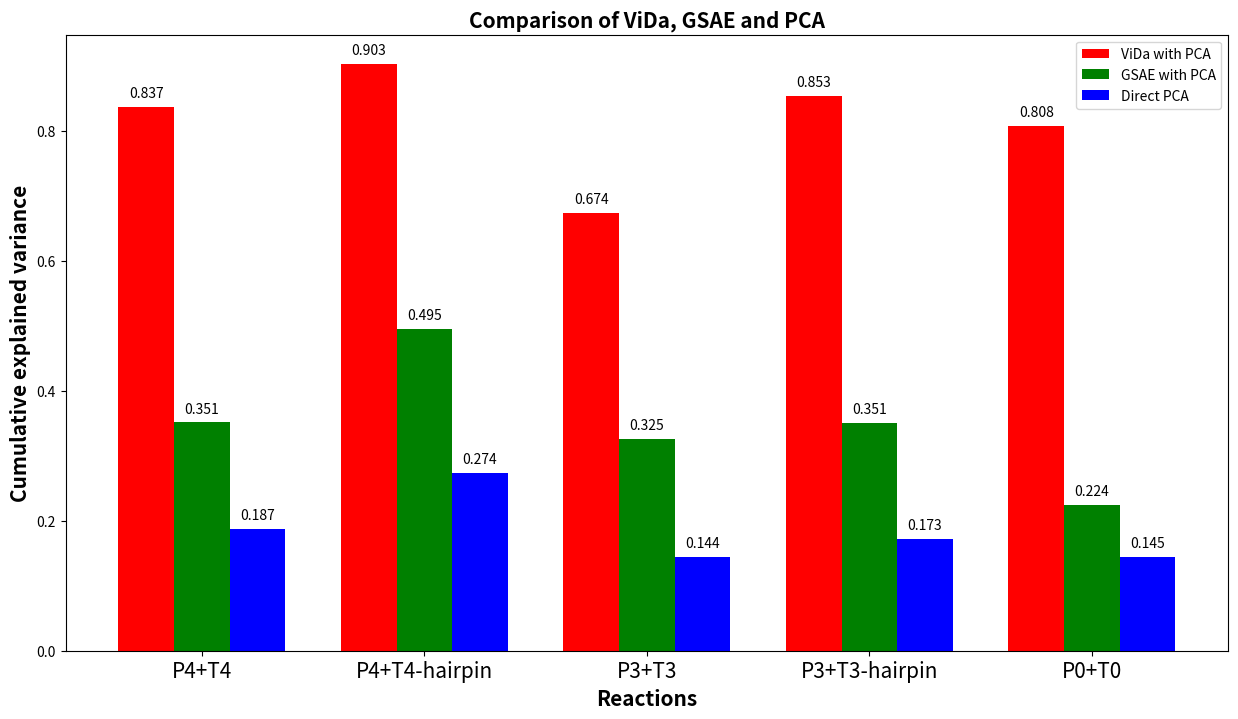
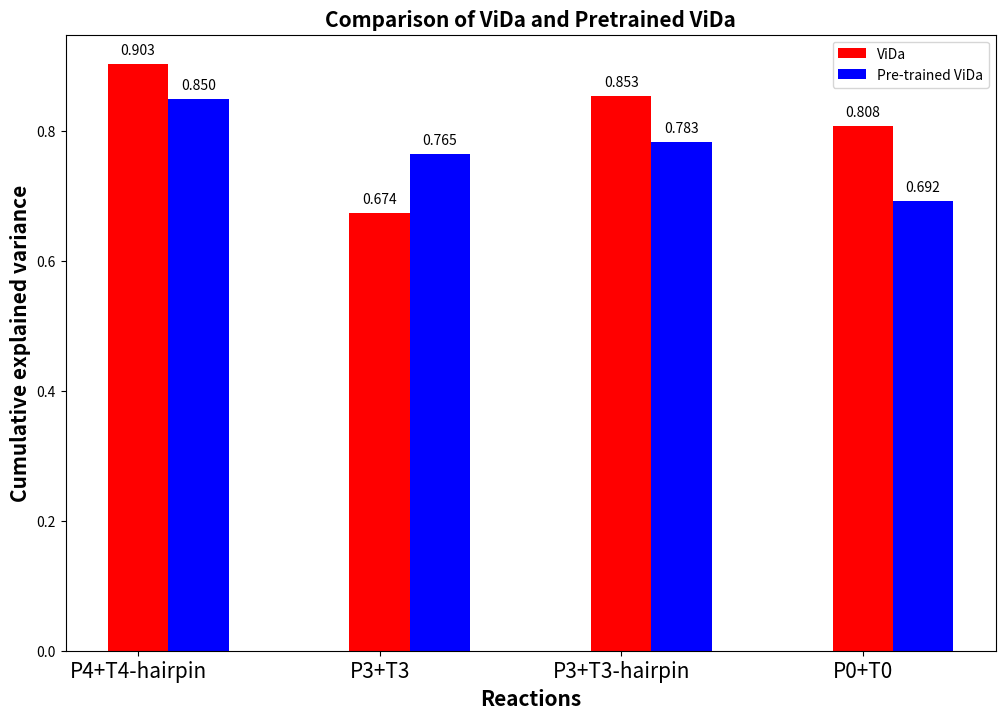
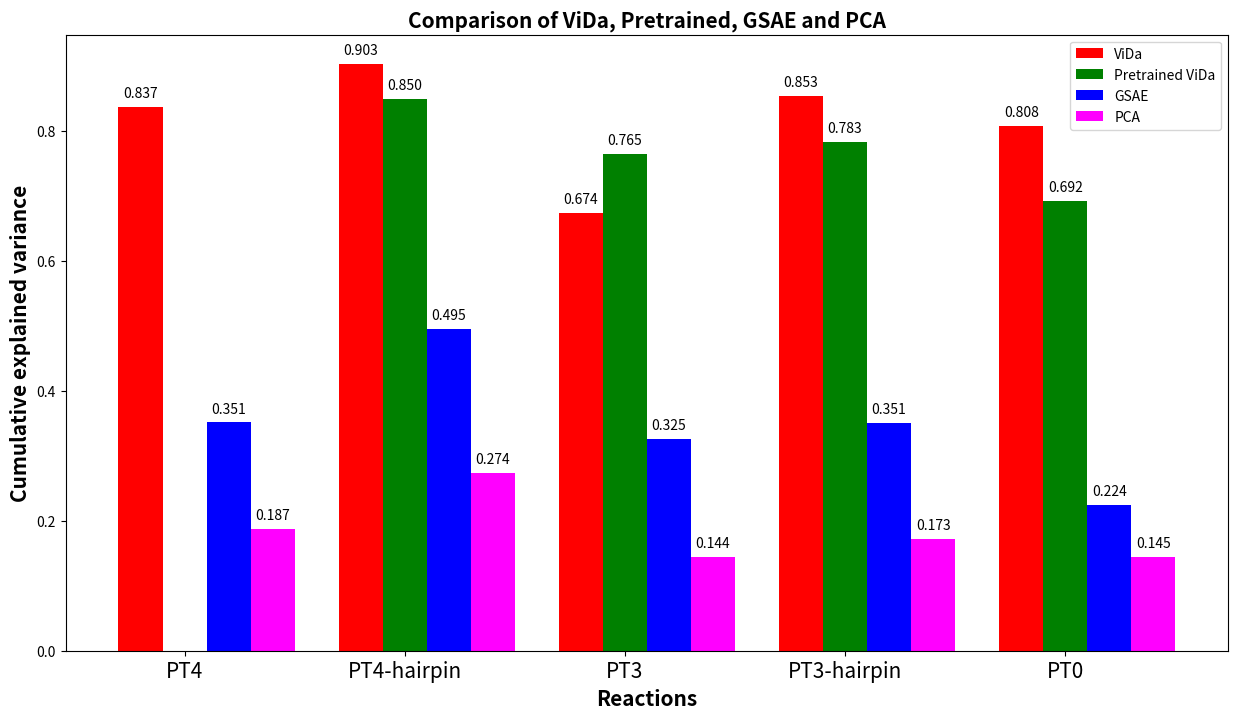
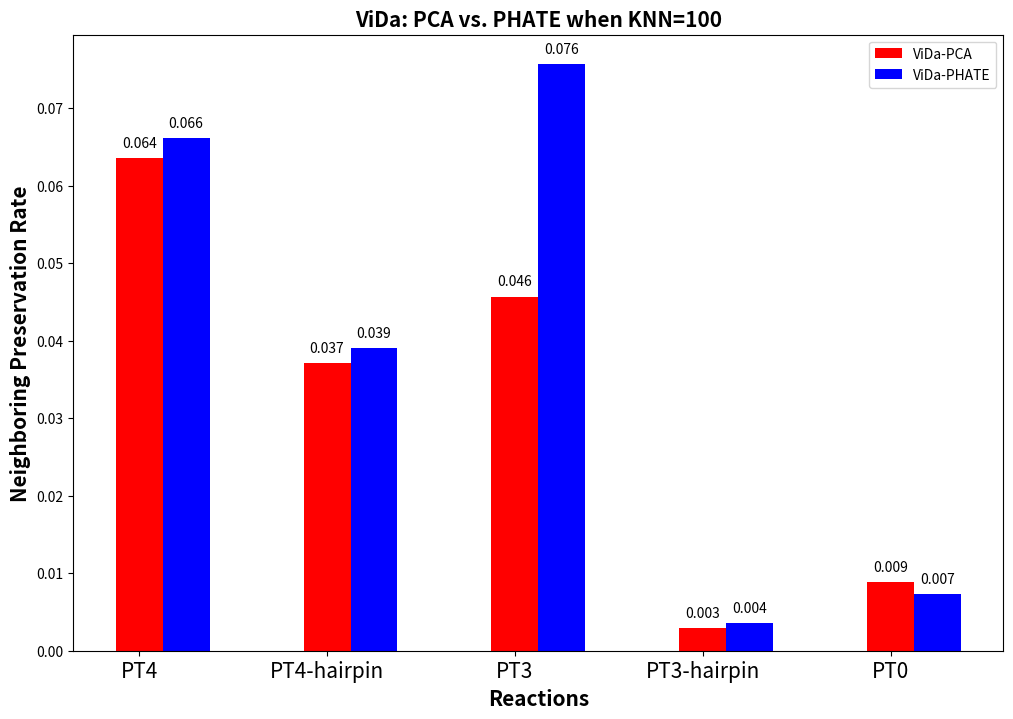
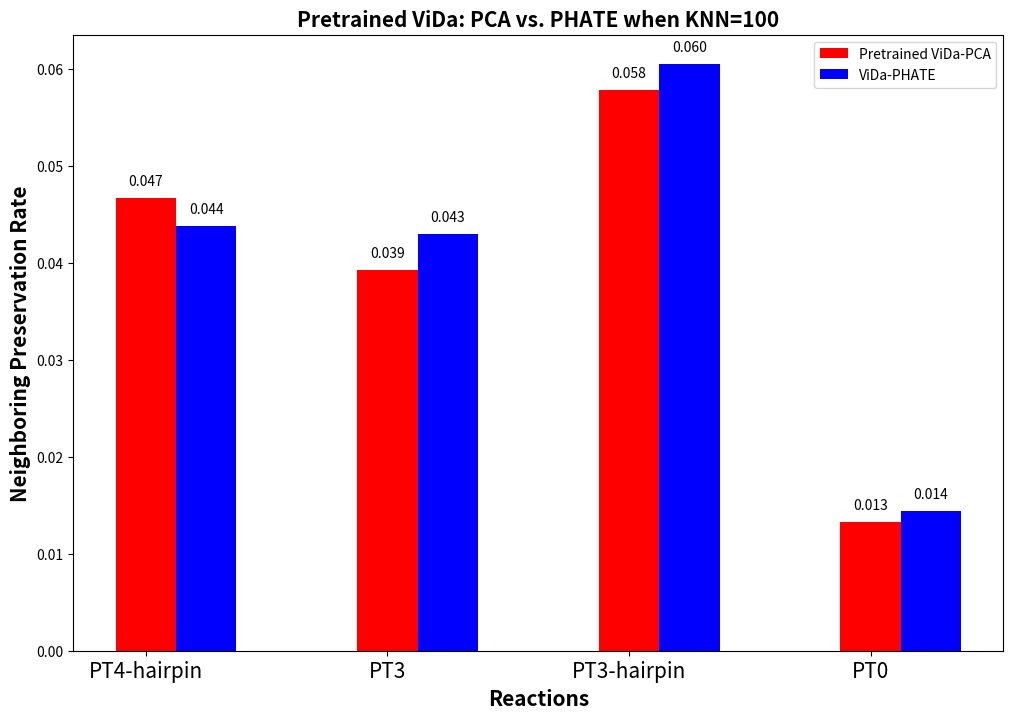
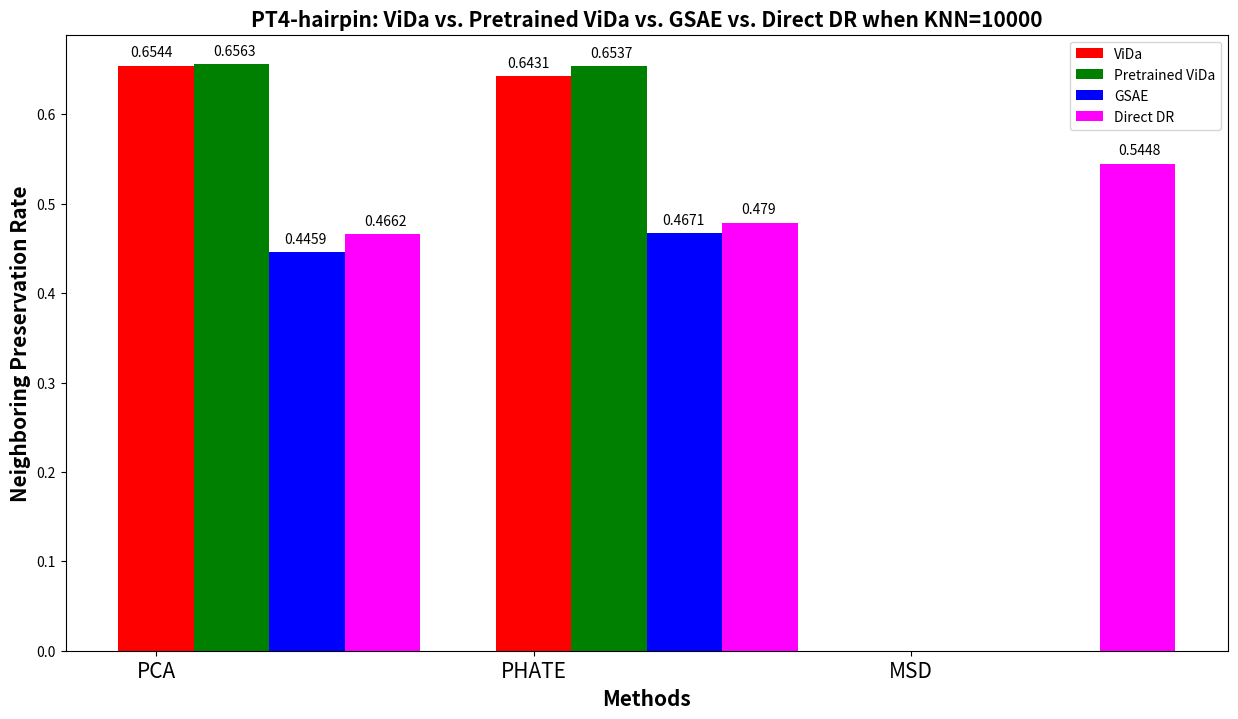
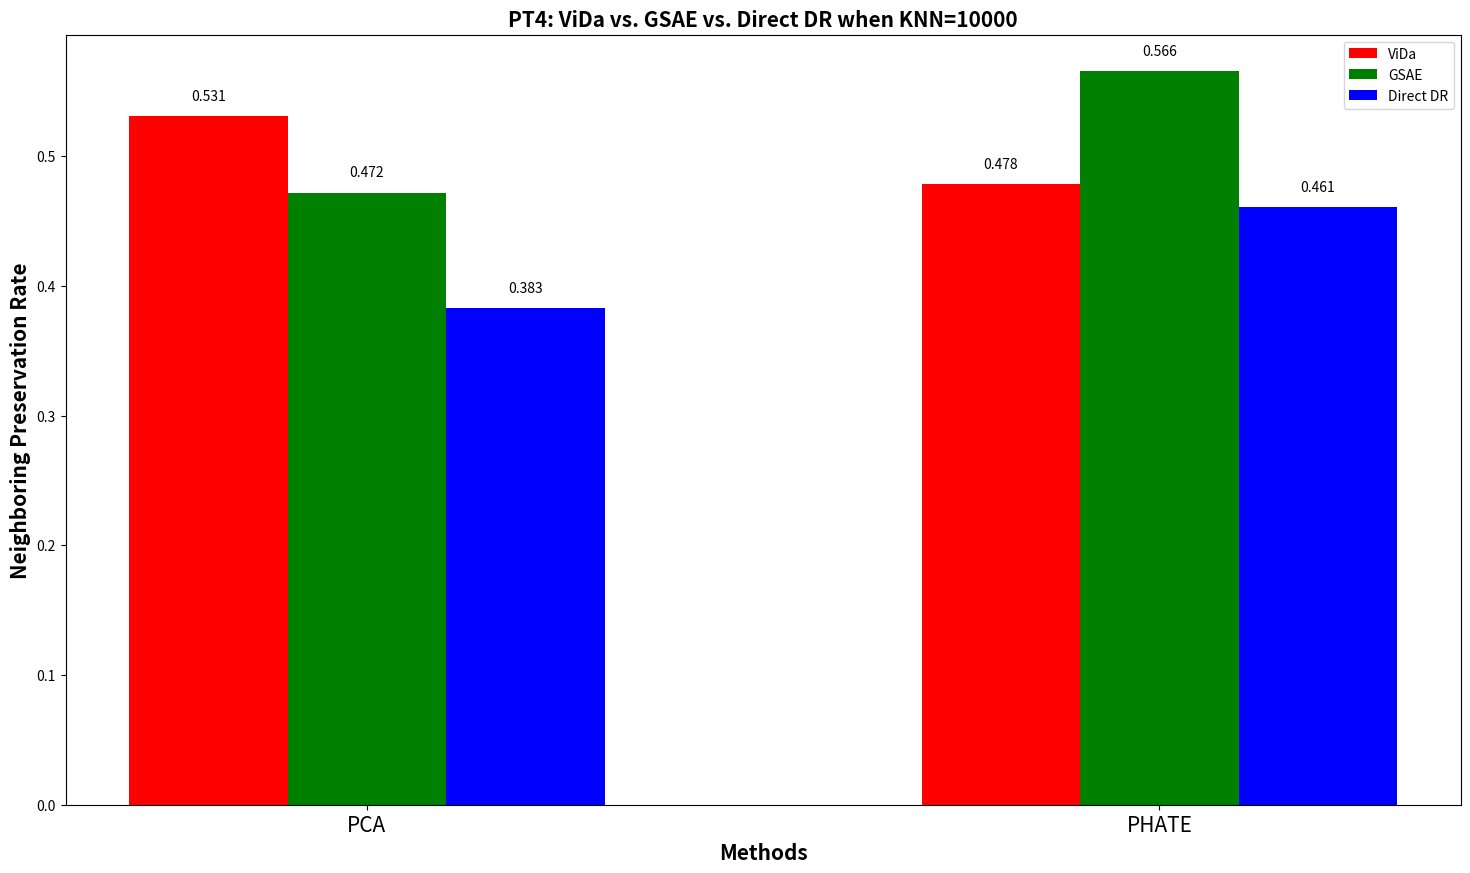
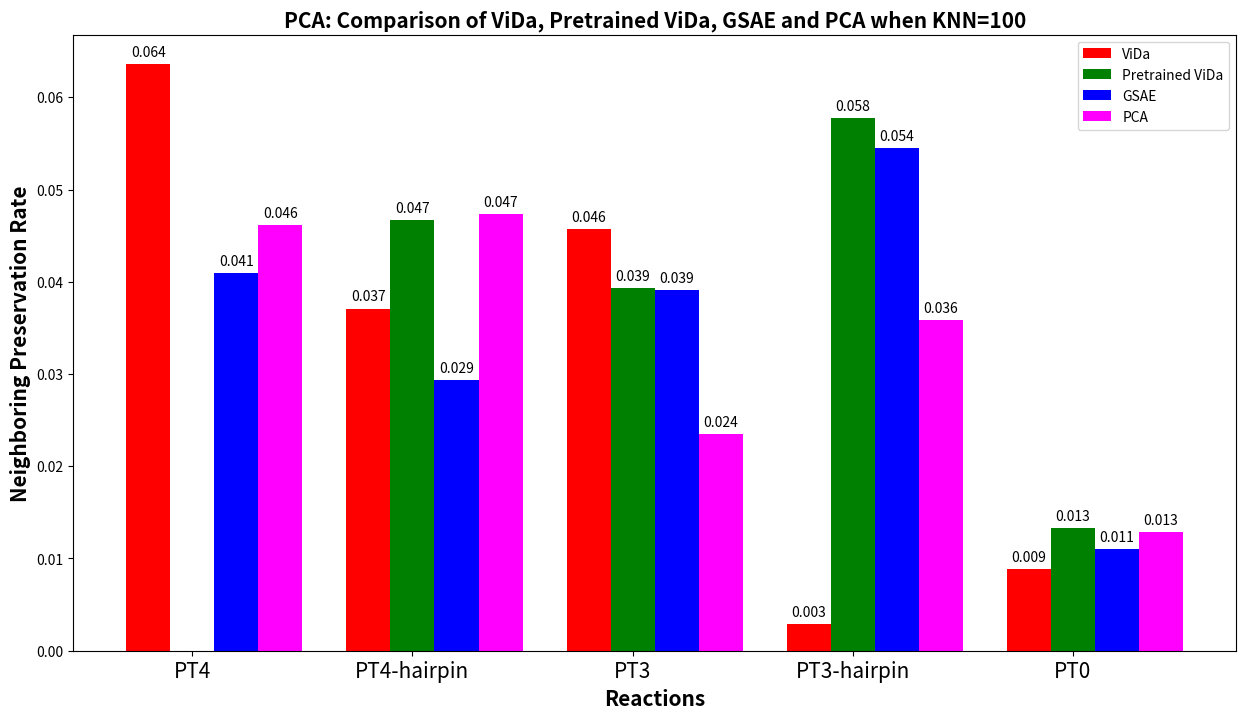
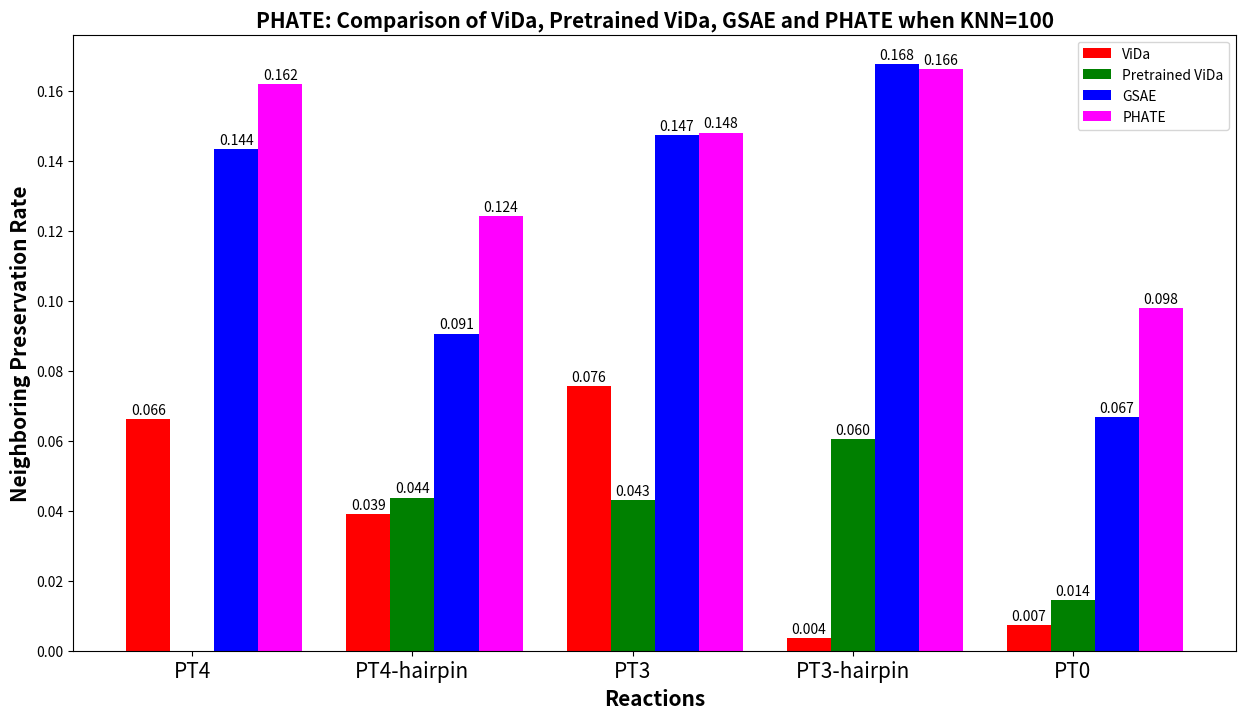

Here is the Python script that generated these plots, in order:
import numpy as np
import matplotlib.pyplot as plt

# set height of bar
Reactions = ['P4+T4', 'P4+T4-hairpin', 'P3+T3', 'P3+T3-hairpin', 'P0+T0']
ViDa = [0.83688813, 0.9027685, 0.67420766, 0.8532826, 0.807977]
GSAE = [0.3512718, 0.4946992, 0.32527621, 0.35062408, 0.22425805]
PCA = [0.18722391, 0.27365515, 0.14434418, 0.1726116, 0.14491639]
 
# set width of bar
barWidth = 0.25
fig, ax = plt.subplots(figsize =(15, 8))

# create the bar plots
ax.bar(np.arange(len(Reactions))-barWidth, ViDa, barWidth, label='ViDa with PCA', color='r')
ax.bar(np.arange(len(Reactions)), GSAE, barWidth, label='GSAE with PCA', color='g')
ax.bar(np.arange(len(Reactions))+barWidth, PCA, barWidth, label='Direct PCA', color='b')

# add the values above each bar
for i in range(len(Reactions)):
    ax.text(i-barWidth, ViDa[i]+0.01, "{:.3f}".format(ViDa[i]), ha='center', va='bottom')
    ax.text(i, GSAE[i]+0.01, "{:.3f}".format(GSAE[i]), ha='center', va='bottom')
    ax.text(i+barWidth, PCA[i]+0.01, "{:.3f}".format(PCA[i]), ha='center', va='bottom')

ax.set_title('Comparison of ViDa, GSAE and PCA', fontweight ='bold', fontsize = 15)
ax.set_xlabel('Reactions', fontweight ='bold', fontsize = 15)
ax.set_ylabel('Cumulative explained variance', fontweight ='bold', fontsize = 15)
ax.set_xticks(range(len(Reactions)))
ax.set_xticklabels(Reactions, fontsize=15)
ax.legend()

plt.show()

# set height of bar
Reactions = ['P4+T4-hairpin', 'P3+T3', 'P3+T3-hairpin', 'P0+T0']
ViDa = [0.9027685, 0.67420766, 0.8532826, 0.807977]
Pre_ViDa = [0.84975624, 0.76497436, 0.7831046, 0.69207857]

# set width of bar
barWidth = 0.25
fig, ax = plt.subplots(figsize =(12, 8))

# create the bar plots
ax.bar(np.arange(len(Reactions)), ViDa, barWidth, label='ViDa', color='r')
ax.bar(np.arange(len(Reactions))+barWidth, Pre_ViDa, barWidth, label='Pre-trained ViDa', color='b')

# add the values above each bar
for i in range(len(Reactions)):
    ax.text(i, ViDa[i]+0.01, "{:.3f}".format(ViDa[i]), ha='center', va='bottom')
    ax.text(i+barWidth, Pre_ViDa[i]+0.01, "{:.3f}".format(Pre_ViDa[i]), ha='center', va='bottom')

ax.set_title('Comparison of ViDa and Pretrained ViDa',fontweight ='bold', fontsize = 15)
ax.set_xlabel('Reactions',fontweight ='bold', fontsize = 15)
ax.set_ylabel('Cumulative explained variance',fontweight ='bold', fontsize = 15)
ax.set_xticks(range(len(Reactions)))
ax.set_xticklabels(Reactions, fontsize=15)
ax.legend()

plt.show()


# set height of bar
Reactions = ['PT4', 'PT4-hairpin', 'PT3', 'PT3-hairpin', 'PT0']
ViDa = [0.83688813, 0.9027685, 0.67420766, 0.8532826, 0.807977]
Pre_ViDa = [np.nan, 0.84975624, 0.76497436, 0.7831046, 0.69207857]
GSAE = [0.3512718, 0.4946992, 0.32527621, 0.35062408, 0.22425805]
PCA = [0.18722391, 0.27365515, 0.14434418, 0.1726116, 0.14491639]
 
# set width of bar
barWidth = 0.2
fig, ax = plt.subplots(figsize =(15, 8))

# create the bar plots
ax.bar(np.arange(len(Reactions))-barWidth, ViDa, barWidth, label='ViDa', color='r')
ax.bar(np.arange(len(Reactions)), Pre_ViDa, barWidth, label='Pretrained ViDa', color='g')
ax.bar(np.arange(len(Reactions))+barWidth, GSAE, barWidth, label='GSAE', color='b')
ax.bar(np.arange(len(Reactions))+2*barWidth, PCA, barWidth, label='PCA', color='magenta')

# add the values above each bar
for i in range(len(Reactions)):
    ax.text(i-barWidth, ViDa[i]+0.01, "{:.3f}".format(ViDa[i]), ha='center', va='bottom')
    ax.text(i, Pre_ViDa[i]+0.01, "{:.3f}".format(Pre_ViDa[i]), ha='center', va='bottom')
    ax.text(i+barWidth, GSAE[i]+0.01, "{:.3f}".format(GSAE[i]), ha='center', va='bottom')
    ax.text(i+2*barWidth, PCA[i]+0.01, "{:.3f}".format(PCA[i]), ha='center', va='bottom')

ax.set_title('Comparison of ViDa, Pretrained, GSAE and PCA', fontweight ='bold', fontsize = 15)
ax.set_xlabel('Reactions', fontweight ='bold', fontsize = 15)
ax.set_ylabel('Cumulative explained variance', fontweight ='bold', fontsize = 15)
ax.set_xticks(range(len(Reactions)))
ax.set_xticklabels(Reactions, fontsize=15)
ax.legend()

plt.show()





# set height of bar
Reactions = ['PT4', 'PT4-hairpin', 'PT3', 'PT3-hairpin', 'PT0']
PCA = [0.0636, 0.0371, 0.0457, 0.0029, 0.0089]
PHATE = [0.0662, 0.0391, 0.0757, 0.0036, 0.0073]

# set width of bar
barWidth = 0.25
fig, ax = plt.subplots(figsize =(12, 8))

# create the bar plots
ax.bar(np.arange(len(Reactions)), PCA, barWidth, label='ViDa-PCA', color='r')
ax.bar(np.arange(len(Reactions))+barWidth, PHATE, barWidth, label='ViDa-PHATE', color='b')

# add the values above each bar
for i in range(len(Reactions)):
    ax.text(i, PCA[i]+0.001, "{:.3f}".format(PCA[i]), ha='center', va='bottom')
    ax.text(i+barWidth, PHATE[i]+0.001, "{:.3f}".format(PHATE[i]), ha='center', va='bottom')

ax.set_title('ViDa: PCA vs. PHATE when KNN=100',fontweight ='bold', fontsize = 15)
ax.set_xlabel('Reactions',fontweight ='bold', fontsize = 15)
ax.set_ylabel('Neighboring Preservation Rate',fontweight ='bold', fontsize = 15)
ax.set_xticks(range(len(Reactions)))
ax.set_xticklabels(Reactions, fontsize=15)
ax.legend()

plt.show()


# set height of bar
Reactions = ['PT4-hairpin', 'PT3', 'PT3-hairpin', 'PT0']
PCA = [0.0467, 0.0393, 0.0578, 0.0133]
PHATE = [0.0438, 0.0430, 0.0605, 0.0144]

# set width of bar
barWidth = 0.25
fig, ax = plt.subplots(figsize =(12, 8))

# create the bar plots
ax.bar(np.arange(len(Reactions)), PCA, barWidth, label='Pretrained ViDa-PCA', color='r')
ax.bar(np.arange(len(Reactions))+barWidth, PHATE, barWidth, label='ViDa-PHATE', color='b')

# add the values above each bar
for i in range(len(Reactions)):
    ax.text(i, PCA[i]+0.001, "{:.3f}".format(PCA[i]), ha='center', va='bottom')
    ax.text(i+barWidth, PHATE[i]+0.001, "{:.3f}".format(PHATE[i]), ha='center', va='bottom')

ax.set_title('Pretrained ViDa: PCA vs. PHATE when KNN=100',fontweight ='bold', fontsize = 15)
ax.set_xlabel('Reactions',fontweight ='bold', fontsize = 15)
ax.set_ylabel('Neighboring Preservation Rate',fontweight ='bold', fontsize = 15)
ax.set_xticks(range(len(Reactions)))
ax.set_xticklabels(Reactions, fontsize=15)
ax.legend()

plt.show()




# set height of bar
Reactions = ['PCA', 'PHATE', 'MSD']
ViDa = [0.6544, 0.6431, np.nan]
Pretrained_ViDa = [0.6563, 0.6537, np.nan]
GSAE = [0.4459, 0.4671, np.nan]
Direct_DR = [0.4662, 0.4790, 0.5448]

# set width of bar
barWidth = 0.2
fig, ax = plt.subplots(figsize =(15, 8))

# create the bar plots
ax.bar(Reactions, ViDa, barWidth, label='ViDa', color='r')
ax.bar([i + barWidth for i in range(len(Reactions))], Pretrained_ViDa, barWidth, label='Pretrained ViDa', color='g')
ax.bar([i + 2*barWidth for i in range(len(Reactions))], GSAE, barWidth, label='GSAE', color='b')
ax.bar([i + 3*barWidth for i in range(len(Reactions))], Direct_DR, barWidth, label='Direct DR', color='magenta')


# add the values on top of each bar
for i, v in enumerate(ViDa):
    ax.text(i - 0.07, v + 0.01, str(v))
for i, v in enumerate(Pretrained_ViDa):
    ax.text(i + barWidth - 0.05, v + 0.01, str(v))
for i, v in enumerate(GSAE):
    ax.text(i + 2*barWidth - 0.06, v + 0.01, str(v))
for i, v in enumerate(Direct_DR):
    ax.text(i + 3*barWidth - 0.05, v + 0.01, str(v))


ax.set_title('PT4-hairpin: ViDa vs. Pretrained ViDa vs. GSAE vs. Direct DR when KNN=10000',fontweight ='bold', fontsize = 15)
ax.set_xlabel('Methods',fontweight ='bold', fontsize = 15)
ax.set_ylabel('Neighboring Preservation Rate',fontweight ='bold', fontsize = 15)
ax.set_xticks(range(len(Reactions)))
ax.set_xticklabels(Reactions, fontsize=15)
ax.legend()

plt.show()


# set height of bar
Reactions = ['PCA', 'PHATE']
ViDa = [0.5308, 0.4784]
GSAE = [0.4721, 0.5655]
Direct_DR = [0.3829, 0.4607]

# set width of bar
barWidth = 0.2
fig, ax = plt.subplots(figsize =(18, 10))

ax.bar(np.arange(len(Reactions))-barWidth, ViDa, barWidth, label='ViDa', color='r')
ax.bar(np.arange(len(Reactions)), GSAE, barWidth, label='GSAE', color='g')
ax.bar(np.arange(len(Reactions))+barWidth, Direct_DR, barWidth, label='Direct DR', color='b')

# add the values above each bar
for i in range(len(Reactions)):
    ax.text(i-barWidth, ViDa[i]+0.01, "{:.3f}".format(ViDa[i]), ha='center', va='bottom')
    ax.text(i, GSAE[i]+0.01, "{:.3f}".format(GSAE[i]), ha='center', va='bottom')
    ax.text(i+barWidth, Direct_DR[i]+0.01, "{:.3f}".format(Direct_DR[i]), ha='center', va='bottom')


ax.set_title('PT4: ViDa vs. GSAE vs. Direct DR when KNN=10000',fontweight ='bold', fontsize = 15)
ax.set_xlabel('Methods',fontweight ='bold', fontsize = 15)
ax.set_ylabel('Neighboring Preservation Rate',fontweight ='bold', fontsize = 15)
ax.set_xticks(range(len(Reactions)))
ax.set_xticklabels(Reactions, fontsize=15)
ax.legend()

plt.show()




# set height of bar
Reactions = ['PT4', 'PT4-hairpin', 'PT3', 'PT3-hairpin', 'PT0']
ViDa = [0.0636, 0.0371, 0.0457, 0.0029, 0.0089]
Pre_Vida = [np.nan, 0.0467, 0.0393, 0.0578, 0.0133]
GSAE = [0.0410, 0.0293, 0.0391, 0.0545, 0.0110]
PCA = [0.0461, 0.0473, 0.0235, 0.0359, 0.0129]
 
# set width of bar
barWidth = 0.2
fig, ax = plt.subplots(figsize =(15, 8))

# create the bar plots
ax.bar(np.arange(len(Reactions))-barWidth, ViDa, barWidth, label='ViDa', color='r')
ax.bar(np.arange(len(Reactions)), Pre_Vida, barWidth, label='Pretrained ViDa', color='g')
ax.bar(np.arange(len(Reactions))+barWidth, GSAE, barWidth, label='GSAE', color='b')
ax.bar(np.arange(len(Reactions))+2*barWidth, PCA, barWidth, label='PCA', color='magenta')

# add the values above each bar
for i in range(len(Reactions)):
    ax.text(i-barWidth, ViDa[i]+0.0005, "{:.3f}".format(ViDa[i]), ha='center', va='bottom')
    ax.text(i, Pre_Vida[i]+0.0005, "{:.3f}".format(Pre_Vida[i]), ha='center', va='bottom')
    ax.text(i+barWidth, GSAE[i]+0.0005, "{:.3f}".format(GSAE[i]), ha='center', va='bottom')
    ax.text(i+2*barWidth, PCA[i]+0.0005, "{:.3f}".format(PCA[i]), ha='center', va='bottom')

ax.set_title('PCA: Comparison of ViDa, Pretrained ViDa, GSAE and PCA when KNN=100', fontweight ='bold', fontsize = 15)
ax.set_xlabel('Reactions', fontweight ='bold', fontsize = 15)
ax.set_ylabel('Neighboring Preservation Rate', fontweight ='bold', fontsize = 15)
ax.set_xticks(range(len(Reactions)))
ax.set_xticklabels(Reactions, fontsize=15)
ax.legend()

plt.show()

# set height of bar
Reactions = ['PT4', 'PT4-hairpin', 'PT3', 'PT3-hairpin', 'PT0']
ViDa = [0.0662, 0.0391, 0.0757, 0.0036, 0.0073]
Pre_Vida = [np.nan, 0.0438, 0.0430, 0.0605, 0.0144]
GSAE = [0.1436, 0.0907, 0.1475, 0.1678, 0.0668]
PHATE = [0.1620, 0.1242, 0.1482, 0.1664, 0.0979]

# set width of bar
barWidth = 0.2
fig, ax = plt.subplots(figsize =(15, 8))

# create the bar plots
ax.bar(np.arange(len(Reactions))-barWidth, ViDa, barWidth, label='ViDa', color='r')
ax.bar(np.arange(len(Reactions)), Pre_Vida, barWidth, label='Pretrained ViDa', color='g')
ax.bar(np.arange(len(Reactions))+barWidth, GSAE, barWidth, label='GSAE', color='b')
ax.bar(np.arange(len(Reactions))+2*barWidth, PHATE, barWidth, label='PHATE', color='magenta')

# add the values above each bar
for i in range(len(Reactions)):
    ax.text(i-barWidth, ViDa[i]+0.0005, "{:.3f}".format(ViDa[i]), ha='center', va='bottom')
    ax.text(i, Pre_Vida[i]+0.0005, "{:.3f}".format(Pre_Vida[i]), ha='center', va='bottom')
    ax.text(i+barWidth, GSAE[i]+0.0005, "{:.3f}".format(GSAE[i]), ha='center', va='bottom')
    ax.text(i+2*barWidth, PHATE[i]+0.0005, "{:.3f}".format(PHATE[i]), ha='center', va='bottom')

ax.set_title('PHATE: Comparison of ViDa, Pretrained ViDa, GSAE and PHATE when KNN=100', fontweight ='bold', fontsize = 15)
ax.set_xlabel('Reactions', fontweight ='bold', fontsize = 15)
ax.set_ylabel('Neighboring Preservation Rate', fontweight ='bold', fontsize = 15)
ax.set_xticks(range(len(Reactions)))
ax.set_xticklabels(Reactions, fontsize=15)
ax.legend()

plt.show()

